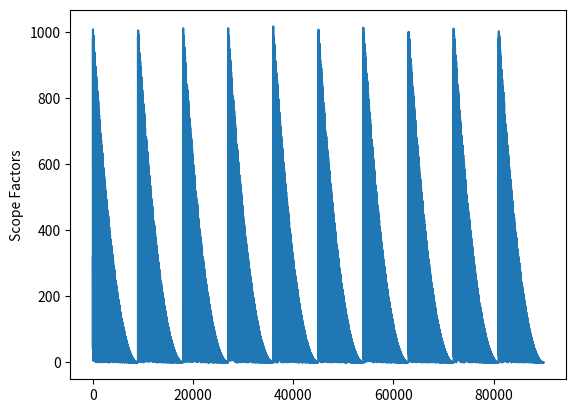
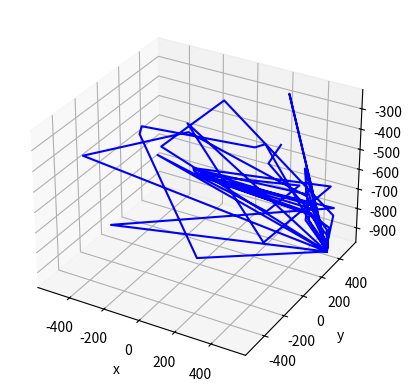

Recreate these plots in Python, in order.
import random
import numpy
import numpy as np
import math
import matplotlib.pyplot as plt
from mpl_toolkits.mplot3d import Axes3D

scopefactors = list()
xline = list()
yline = list()
zline = list()
def DSA(lb, ub, dim, iters, func, convergence):

    PopSize = 3**dim #every dimension will exponentially increase the number of particles
    particles = numpy.zeros((PopSize,dim)) #create a matrix of the particles, ex. 2 dimensions will have one explorer particles and eight scope particles
    fit = numpy.zeros(PopSize) #array of the fitness of each particle
    best = numpy.zeros(dim) #position of the best particle (with the miniumum value)
    bestfit = float("inf") #best value (minimum)
    
    pos = numpy.random.uniform(0,1,(dim))*(ub-lb)+lb #randomly places the explorer particle within the upper and lower bounds
    #convergence_curve=numpy.zeros(iters)
    restart = 0 #to avoid resetting the explorer again after one iteration
    #repeated = 0 #used track repeats, to tighten the scope if the scope is too big
    countdown = iters*PopSize*dim
    v = contractRetract(countdown,1,1,1)
    T = 100
    cooldown = 0.95
    for i in range(dim):
            particles[0,i] = pos[i].item()

    #THIS WHOLE SECTION UPDATES THE "particles" matrix   
    for l in range(iters): #for every iteration
        parity = l 
        
        for i in range(dim): #for each dimensions, ex. x coord -> y coord -> z coord
            switch = 0 #trinary, since the scope can only to stay, subtracted, or added from the explorer's coordinate
            count = (3**(dim-1))/(3**i) 
            counter = 0
            for j in range(0, PopSize): #for every particle 
                k = contractRetract(countdown,1,1,1)/v #the input values are arbitrary, the v makes the output proportional
                countdown -= 1
                if k < 0: #keeps the output positive
                    k = -1*k

                #each particle will get a random scopefactor depending on iterations and the convergence factor
                ScopeFactor = numpy.random.uniform(0,k)*((ub-lb)/(l+1)**convergence)
                scopefactors.append(ScopeFactor)
                if switch == 0:
                    counter +=1
                    particles[j,i] = particles[0,i].item()
                elif switch == 1 : #first scope particle gets the positive movement from the explorer's current position
                    counter +=1
                    positivestep = particles[0,i].item() + ScopeFactor #move in a positive direction (North or East in a 2-dimensional position)
                    if positivestep <= ub: #the new step is within the upper bound of the problem
                        particles[j,i] = positivestep
                    else:
                        particles[j,i] = ub
                    switch = 1
                elif switch == 2: #second scope particle gets the negative movement from the explorer's current position
                    counter +=1
                    negativestep = particles[0,i].item() - ScopeFactor #move in a negative direction (South or West in a 2-dimensional position)
                    if negativestep >= lb: #the new step is within the lower bound of the problem
                        particles[j,i] = negativestep
                    else:
                        particles[j,i] = lb
                if counter == count:
                    counter = 0
                    switch = (switch+1)%3
                        
                        
        best, fit = calcBestFitness(particles, PopSize, dim, bestfit, func) #calcuate the best (position of the best particle), fit (array of all particles' fitness)
        oldbestfit = bestfit
        #bestfit = min(fit) #get the minimum fitness "Beam search"
        bestfit = simulated_annealing(fit,oldbestfit,T)
        T = cooldown*T #temperature cooldown
        xline.append(best[0])
        yline.append(best[1])
        zline.append(bestfit)
        for i in range(dim):
            particles[0,i] = best[i]
    print("Best Solution: ", best, " Value: ", bestfit)
        

def simulated_annealing(fit,oldbestfit, T):
    p = 0
    bestfit = min(fit)
    if bestfit <= oldbestfit:
        return bestfit
    else:
        p = exp(-(bestfit-oldbestfit)/T)
        if random.uniform(0,1) > p:
            return bestfit
        else:
            return oldbestfit
    
    
def calcBestFitness(particles, PopSize, dim, bestfit, func):
    fit = numpy.zeros(PopSize)
    best = numpy.zeros(dim)

    for i,pos in enumerate(particles):
        
        fitness = func(pos)
       
        fit[i] = fitness
        
    best = particles[numpy.argmin(fit)] #get the particle with the lowest fitness
 
    return best, fit

def contractRetract(x,A,B,C):
    return A*(x**2)+ x*B*(math.cos(C*math.pi*x))

def function1(x): #f(0,0,...0) = 0
    total=0
    for i in range(len(x)):
        total+= (x[i])**2
    return total

def function2(coord): #Beale Function: f(3,0.5) = 0
    x = coord[0]
    y = coord[1]

    f = (1.5-x+(x*y))**2+(2.25-x+(x*(y**2)))**2+(2.625-x+(x*(y**3)))**2
    return f

def function3(coord): #Levi Function: f(1,1) = 0
    x = coord[0]
    y = coord[1]
    pi = math.pi
    f = ((math.sin(3*pi*x))**2)+((x-1)**2)*(1+(math.sin(3*pi*y))**2)+((y-1)**2)*(1+(math.sin(2*pi*y))**2)
    return f
def function4(coord): #Eggholder function f(512, 404.2319) = -959.6407
    x = coord[0]
    y = coord[1]
    f =(-(y + 47.0)*np.sin(np.sqrt(abs(x/2.0 + (y + 47.0))))- x * np.sin(np.sqrt(abs(x - (y + 47.0)))))
    return f

#LNA(lowerbound, upperbound, positional dim, iterations, function)
#For positional dimension, it is one dimension less than the actual function search space.
for i in range(10): #run the test 10 times
    DSA(-512,512,2,500, function4,0)

#For the Levi function, since there are so many local minimas, search is difficult. This can be
#mitigated by figuring out the optimal "Scope" retraction and contraction function

      
plt.plot(scopefactors)
plt.ylabel('Scope Factors')
plt.show()
x = np.linspace(-10, 10, 30)
y = np.linspace(-10, 10, 30)

X, Y = np.meshgrid(x, y)
#Z = function3(coord)
fig = plt.figure()
#ax = fig.add_subplot(111, projection='3d')
ax = plt.axes(projection='3d')
# Data for a three-dimensional line
ax.plot3D(xline, yline, zline, 'blue')
#ax.contour3D(X, Y, Z, 50, cmap='binary')
ax.set_xlabel('x')
ax.set_ylabel('y')
ax.set_zlabel('z');

fig.show()
          
                      
            

